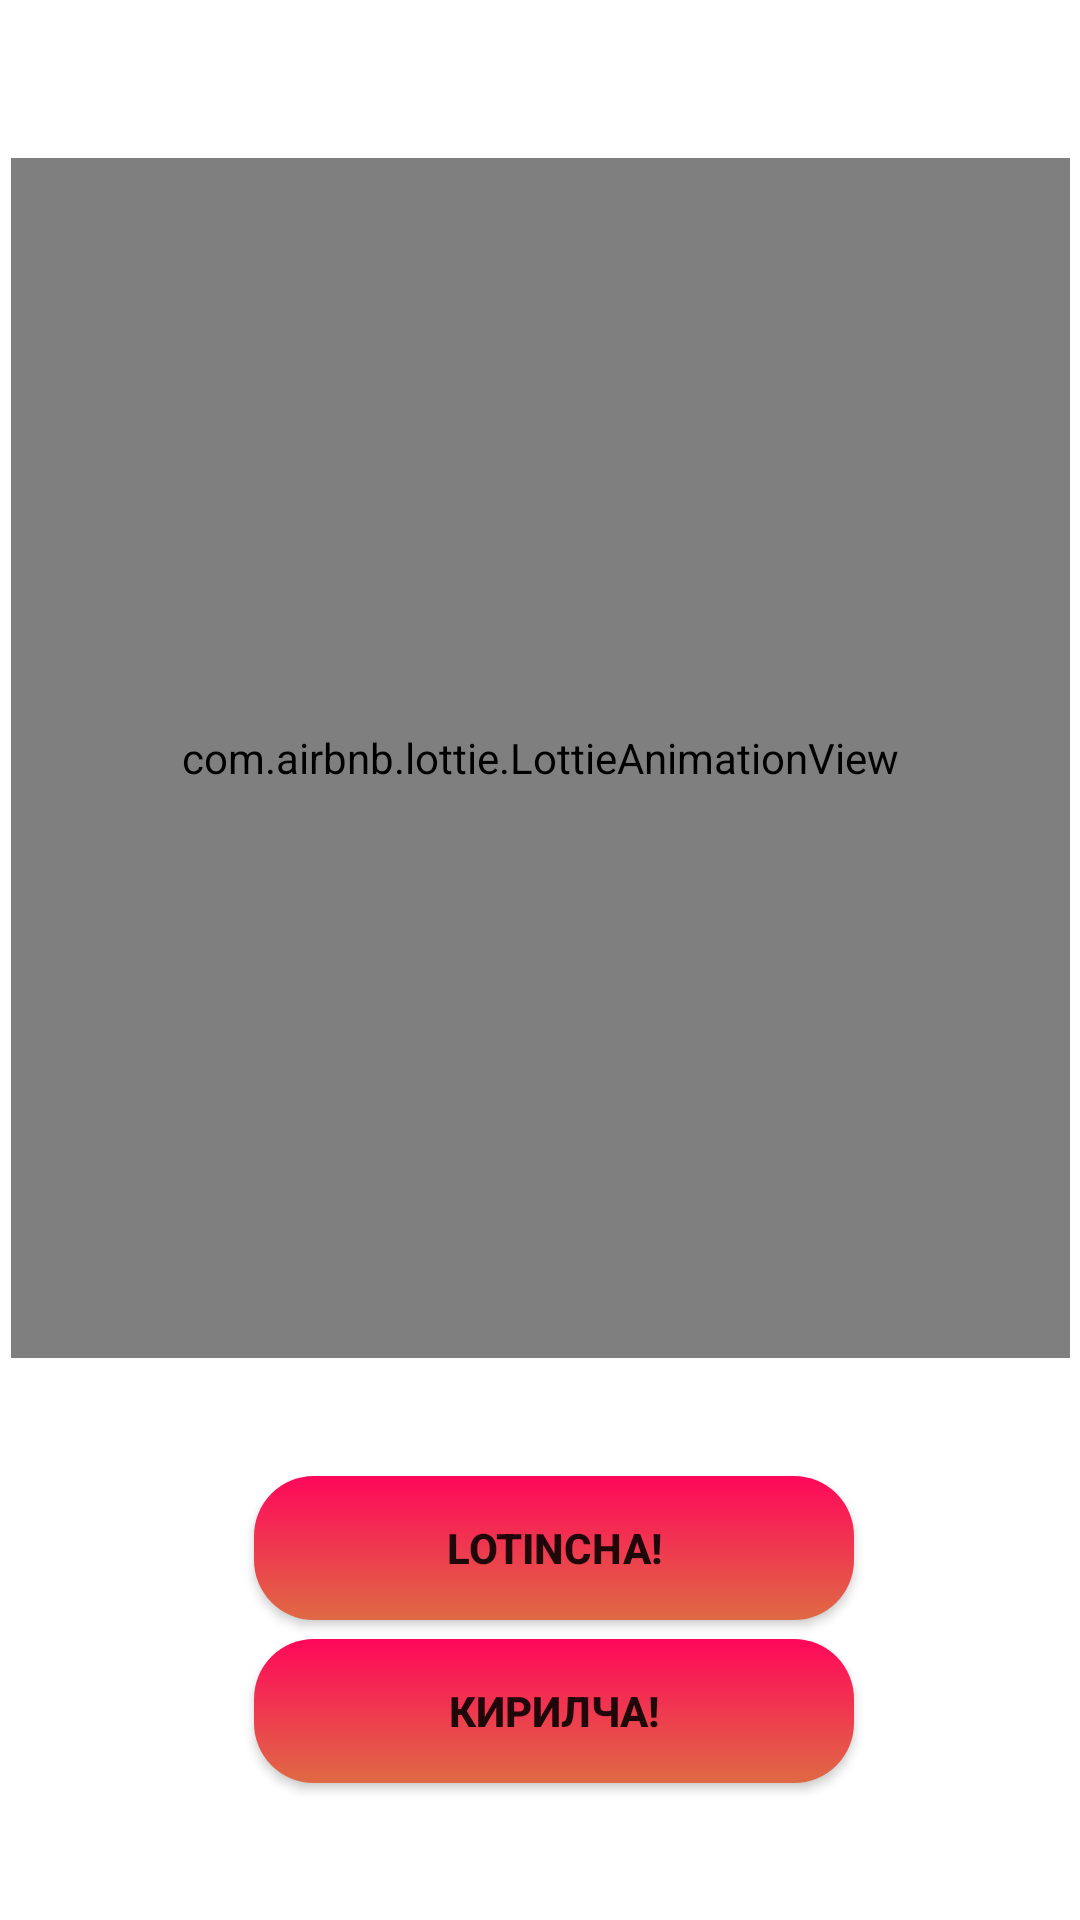

Reconstruct the res/layout file that produces this screen, plus the resources it refers to.
<!-- AndroidManifest.xml: activity theme Theme.AppCompat.Light.NoActionBar -->
<!-- res/layout/activity_main.xml -->
<?xml version="1.0" encoding="utf-8"?>
<androidx.constraintlayout.widget.ConstraintLayout xmlns:android="http://schemas.android.com/apk/res/android"
    xmlns:app="http://schemas.android.com/apk/res-auto"
    xmlns:tools="http://schemas.android.com/tools"
    android:layout_width="match_parent"
    android:layout_height="match_parent"
    android:background="@color/white"
    tools:context=".MainActivity">

    <com.airbnb.lottie.LottieAnimationView
        android:layout_width="353dp"
        android:layout_height="400dp"
        app:layout_constraintBottom_toTopOf="@+id/button_lotincha"
        app:layout_constraintEnd_toEndOf="parent"
        app:layout_constraintStart_toStartOf="parent"
        app:layout_constraintTop_toTopOf="parent"
        app:layout_constraintVertical_bias="0.571"
        app:lottie_autoPlay="true"
        app:lottie_loop="true"
        app:lottie_rawRes="@raw/readingabook" />

    <Button
        android:id="@+id/button_lotincha"
        android:layout_width="200dp"
        android:layout_height="wrap_content"
        android:background="@drawable/app_main_gradient"
        android:text="@string/app_lotincha"
        android:textStyle="bold"
        app:layout_constraintBottom_toBottomOf="parent"
        app:layout_constraintHorizontal_bias="0.53"
        app:layout_constraintLeft_toLeftOf="parent"
        app:layout_constraintRight_toRightOf="parent"
        app:layout_constraintTop_toTopOf="parent"
        app:layout_constraintVertical_bias="0.831" />

    <Button
        android:id="@+id/button_kirilcha"
        android:layout_width="200dp"
        android:layout_height="wrap_content"
        android:background="@drawable/app_main_gradient"
        android:text="@string/app_kirilcha"
        android:textStyle="bold"
        app:layout_constraintBottom_toBottomOf="parent"
        app:layout_constraintHorizontal_bias="0.53"
        app:layout_constraintLeft_toLeftOf="parent"
        app:layout_constraintRight_toRightOf="parent"
        app:layout_constraintTop_toTopOf="parent"
        app:layout_constraintVertical_bias="0.923" />

</androidx.constraintlayout.widget.ConstraintLayout>
<!-- resources referenced by this layout -->
<resources>
  <color name="white">#FFFFFFFF</color>
  <!-- drawable app_main_gradient (drawable-v24) -->
  <?xml version="1.0" encoding="utf-8"?>
  <selector xmlns:android="http://schemas.android.com/apk/res/android">
  
      <item>
          <shape android:shape="rectangle">
              <gradient
                  android:angle="90"
                  android:endColor="#FF075A"
                  android:startColor="#DF6A44" />
              <corners android:radius="20dp" />
          </shape>
      </item>
  
  </selector>
  <string name="app_kirilcha">КИРИЛЧА!</string>
  <string name="app_lotincha">LOTINCHA!</string>
</resources>
